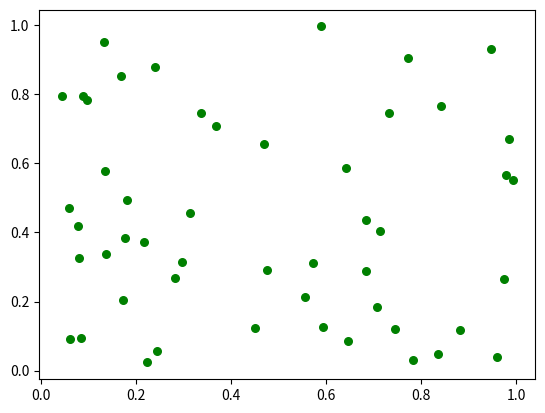

The matplotlib source for this figure:
import numpy as np
import matplotlib.pyplot as plt

# 随机生成50个0~1之间的点
x = np.random.rand(50)
y = np.random.rand(50)

# 绘制散点图，绿色，点大小30
plt.scatter(x, y, color='green', s=30)
plt.show()
